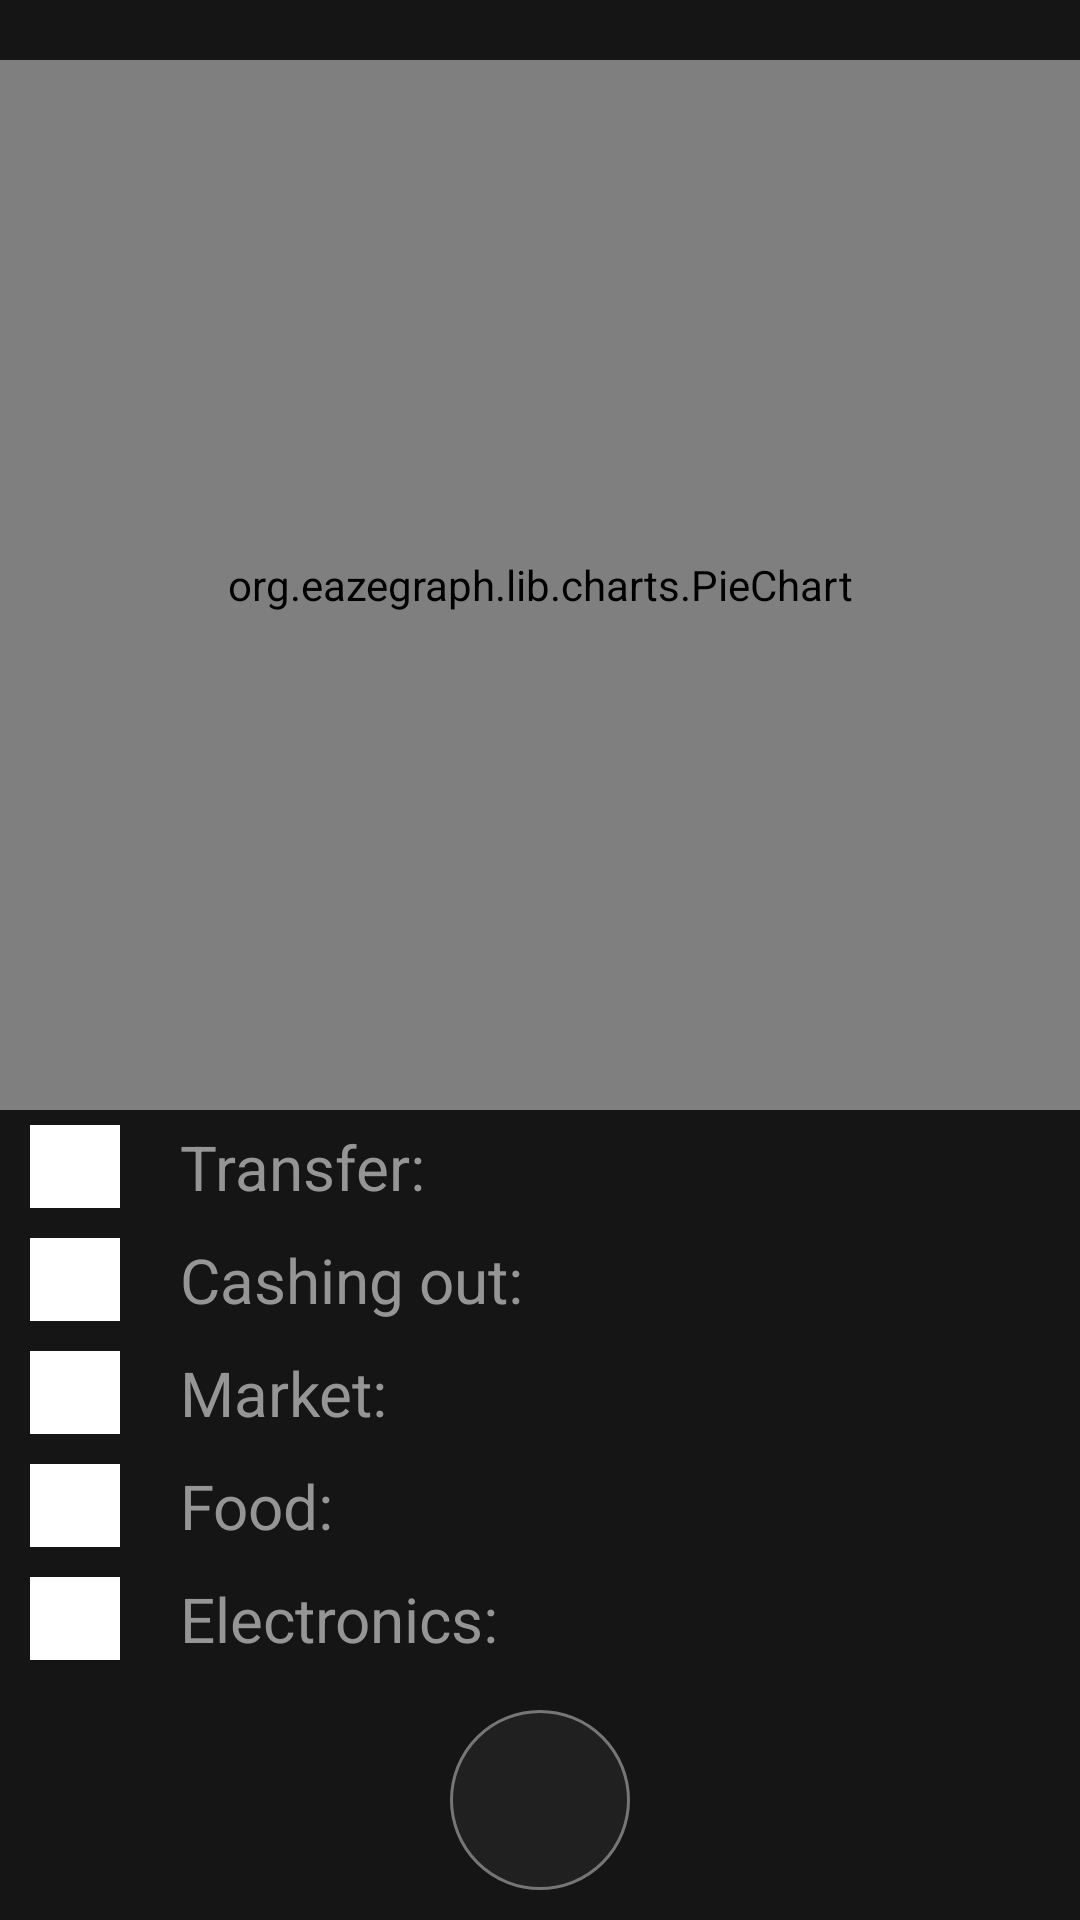

Reconstruct the res/layout file that produces this screen, plus the resources it refers to.
<!-- AndroidManifest.xml: application theme Theme.TrynaRoomDb -->
<!-- res/layout/diagram_card.xml -->
<?xml version="1.0" encoding="utf-8"?>
<androidx.constraintlayout.widget.ConstraintLayout xmlns:android="http://schemas.android.com/apk/res/android"
    android:layout_width="match_parent"
    android:layout_height="match_parent"
    xmlns:app="http://schemas.android.com/apk/res-auto"
    android:background="#151515">

    <org.eazegraph.lib.charts.PieChart
        android:id="@+id/piechart"
        android:layout_width="0dp"
        android:layout_height="350dp"
        android:layout_marginVertical="20dp"
        android:layout_weight="1"
        android:padding="6dp"
        app:layout_constraintEnd_toEndOf="parent"
        app:layout_constraintStart_toStartOf="parent"
        app:layout_constraintTop_toTopOf="parent"
        app:egInnerPaddingColor="#151515"/>

    <LinearLayout
        android:layout_width="match_parent"
        android:layout_height="wrap_content"
        android:orientation="vertical"
        app:layout_constraintEnd_toEndOf="parent"
        app:layout_constraintStart_toStartOf="parent"
        app:layout_constraintTop_toBottomOf="@+id/piechart">

        <LinearLayout
            android:layout_width="300dp"
            android:layout_height="wrap_content"
            android:orientation="horizontal"
            app:layout_constraintEnd_toEndOf="parent"
            app:layout_constraintStart_toStartOf="parent"
            android:layout_marginVertical="5dp">
            <View
                android:id="@+id/view1_card"
                android:layout_width="30dp"
                android:layout_marginHorizontal="10dp"
                android:layout_height="match_parent"
                android:background="@color/white"/>
            <TextView
                android:id="@+id/transfer_card"
                android:layout_width="wrap_content"
                android:layout_height="wrap_content"
                android:text="Transfer: "
                android:textColor="#959595"
                android:textSize="10pt"
                android:layout_marginHorizontal="10dp"/>
        </LinearLayout>

        <LinearLayout
            android:layout_width="300dp"
            android:layout_height="wrap_content"
            android:orientation="horizontal"
            app:layout_constraintEnd_toEndOf="parent"
            app:layout_constraintStart_toStartOf="parent"
            android:layout_marginVertical="5dp">
            <View
                android:id="@+id/view2_card"
                android:layout_width="30dp"
                android:layout_marginHorizontal="10dp"
                android:layout_height="match_parent"
                android:background="@color/white"/>
            <TextView
                android:id="@+id/cashing_card"
                android:layout_width="wrap_content"
                android:layout_height="wrap_content"
                android:text="Cashing out: "
                android:textColor="#959595"
                android:textSize="10pt"
                android:layout_marginHorizontal="10dp"/>
        </LinearLayout>

        <LinearLayout
            android:layout_width="300dp"
            android:layout_height="wrap_content"
            android:orientation="horizontal"
            app:layout_constraintEnd_toEndOf="parent"
            app:layout_constraintStart_toStartOf="parent"
            android:layout_marginVertical="5dp">
            <View
                android:id="@+id/view3_card"
                android:layout_width="30dp"
                android:layout_marginHorizontal="10dp"
                android:layout_height="match_parent"
                android:background="@color/white"/>
            <TextView
                android:id="@+id/market_card"
                android:layout_width="wrap_content"
                android:layout_height="wrap_content"
                android:text="Market: "
                android:textColor="#959595"
                android:textSize="10pt"
                android:layout_marginHorizontal="10dp"/>
        </LinearLayout>

        <LinearLayout
            android:layout_width="300dp"
            android:layout_height="wrap_content"
            android:orientation="horizontal"
            app:layout_constraintEnd_toEndOf="parent"
            app:layout_constraintStart_toStartOf="parent"
            android:layout_marginVertical="5dp">
            <View
                android:id="@+id/view4_card"
                android:layout_width="30dp"
                android:layout_marginHorizontal="10dp"
                android:layout_height="match_parent"
                android:background="@color/white"/>
            <TextView
                android:id="@+id/food_card"
                android:layout_width="wrap_content"
                android:layout_height="wrap_content"
                android:text="Food: "
                android:textColor="#959595"
                android:textSize="10pt"
                android:layout_marginHorizontal="10dp"/>
        </LinearLayout>

        <LinearLayout
            android:layout_width="300dp"
            android:layout_height="wrap_content"
            android:orientation="horizontal"
            app:layout_constraintEnd_toEndOf="parent"
            app:layout_constraintStart_toStartOf="parent"
            android:layout_marginVertical="5dp">
            <View
                android:id="@+id/view5_card"
                android:layout_width="30dp"
                android:layout_marginHorizontal="10dp"
                android:layout_height="match_parent"
                android:background="@color/white"/>
            <TextView
                android:id="@+id/electronics_card"
                android:layout_width="wrap_content"
                android:layout_height="wrap_content"
                android:text="Electronics: "
                android:textColor="#959595"
                android:textSize="10pt"
                android:layout_marginHorizontal="10dp"/>
        </LinearLayout>
    </LinearLayout>


    <ImageButton
        android:id="@+id/exit_from_card_diagram"
        android:layout_width="60dp"
        android:layout_height="60dp"
        android:layout_marginHorizontal="10dp"
        android:background="@drawable/button_circle"
        android:src="@drawable/exit_icon"
        app:layout_constraintBottom_toBottomOf="parent"
        app:layout_constraintEnd_toEndOf="parent"
        app:layout_constraintStart_toStartOf="parent"
        android:layout_marginVertical="10dp"/>

</androidx.constraintlayout.widget.ConstraintLayout>
<!-- resources referenced by this layout -->
<resources>
  <!-- drawable button_circle (drawable) -->
  <?xml version="1.0" encoding="utf-8"?>
  <selector xmlns:android="http://schemas.android.com/apk/res/android">
      <item android:state_pressed="true" >
          <shape android:shape="oval"  >
              <corners android:radius="3dip" />
              <stroke android:width="1dip" android:color="#767676" />
              <solid android:color="#202020"/>
          </shape>
      </item>
      <item android:state_focused="true">
          <shape android:shape="oval"  >
              <corners android:radius="3dip" />
              <stroke android:width="1dip" android:color="#767676" />
              <solid android:color="#202020"/>
          </shape>
      </item>
      <item >
          <shape android:shape="oval"  >
              <corners android:radius="3dip" />
              <stroke android:width="1dip" android:color="#767676" />
              <solid android:color="#202020"/>
          </shape>
      </item>
  </selector>
  <style name="Theme.TrynaRoomDb" parent="Theme.MaterialComponents.DayNight.DarkActionBar">
          
          <item name="colorPrimary">@color/purple_500</item>
          <item name="colorPrimaryVariant">@color/purple_700</item>
          <item name="colorOnPrimary">@color/white</item>
          
          <item name="colorSecondary">@color/teal_200</item>
          <item name="colorSecondaryVariant">@color/teal_700</item>
          <item name="colorOnSecondary">@color/black</item>
          
          <item name="android:statusBarColor">?attr/colorPrimaryVariant</item>
          
      </style>
  <!-- not gathered from this repository: default colours our renderer supplied (Android Studio template values) -->
  <color name="purple_500">#FF6200EE</color>
  <color name="purple_700">#FF3700B3</color>
  <color name="teal_200">#FF03DAC5</color>
  <color name="teal_700">#FF018786</color>
  <color name="black">#FF000000</color>
  <color name="white">#FFFFFFFF</color>
</resources>
